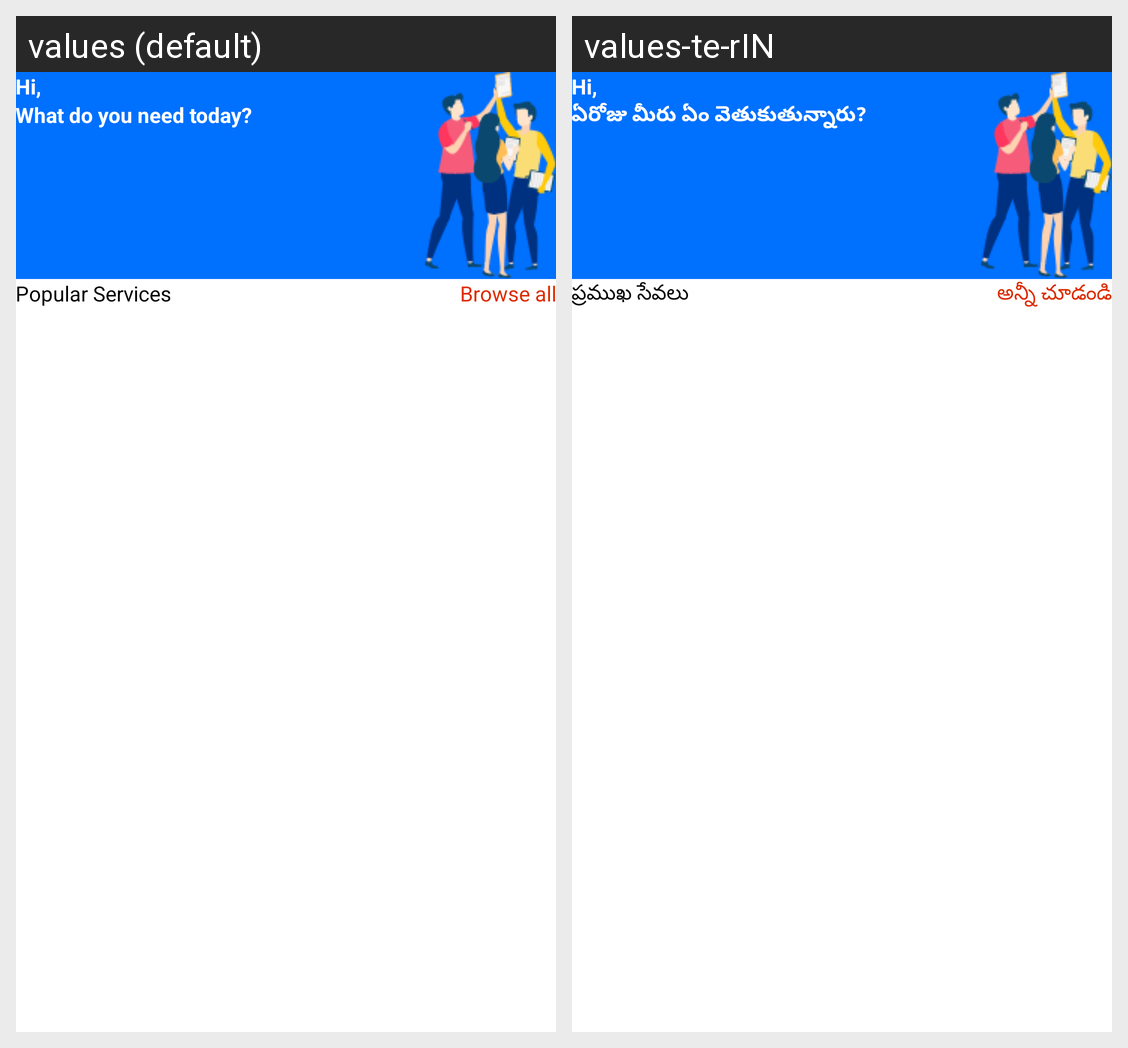

Translations of the strings shown on this Android screen, per locale in the grid:
Android screen res/layout/fragment_user_home_screen.xml rendered under 2 locales, left to right: values (default), values-te-rIN. Device: Nexus 5 (rendered at 1080×1920; each locale shown at half size, 540×960, under a caption strip naming it); theme Theme.Satrango.
Strings drawn on this screen, with the default value and each locale's value (text and hints the layout hard-codes, and strings that could not be matched under every locale, appear in the picture but are not listed):

what_do_you_need_today
  values: What do you need today?
  values-te-rIN: ఏరోజు మీరు ఏం వెతుకుతున్నారు?

popular_services
  values: Popular Services
  values-te-rIN: ప్రముఖ సేవలు

browse_all
  values: Browse all
  values-te-rIN: అన్నీ చూడండి
